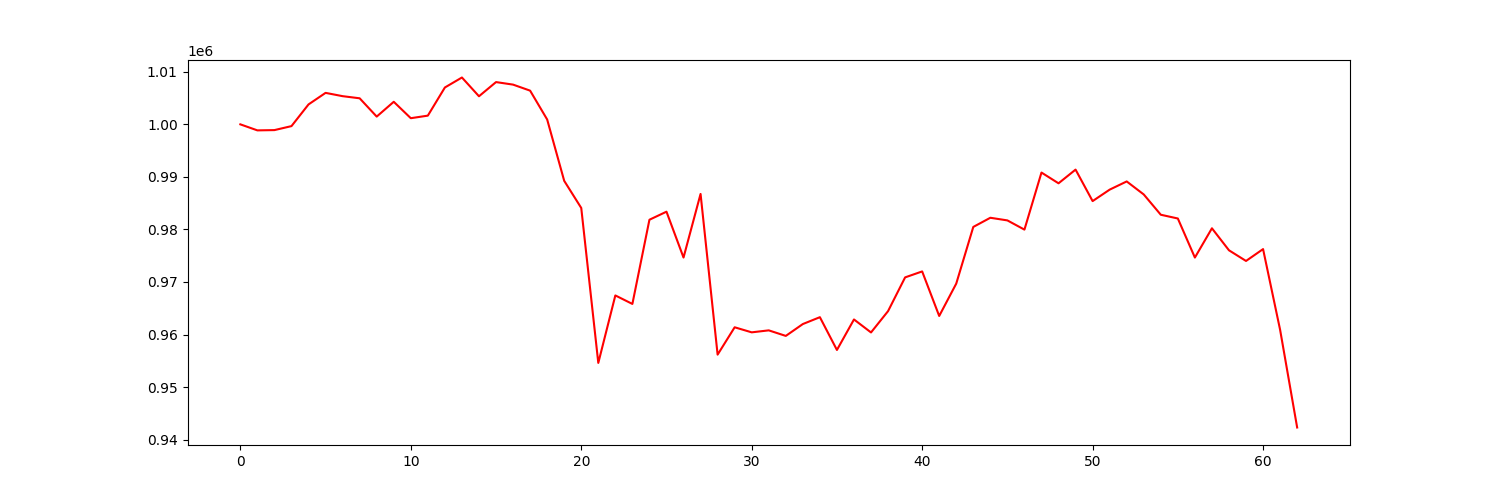

Data behind this chart, as committed beside it:
account_value, date, daily_return
1000000, 2019-07-05, 
998853, 2019-07-08, -0.001147
998906, 2019-07-09, 5.284719170717267e-05
999664, 2019-07-10, 0.0007592
1003793, 2019-07-11, 0.00413
1005992, 2019-07-12, 0.002191
1005365, 2019-07-15, -0.0006235
1004959, 2019-07-16, -0.0004034
1001476, 2019-07-17, -0.003466
1004294, 2019-07-18, 0.002813
1001171, 2019-07-19, -0.00311
1001659, 2019-07-22, 0.0004872
1007016, 2019-07-23, 0.005348
1008917, 2019-07-24, 0.001888
1005347, 2019-07-25, -0.003539
1008045, 2019-07-26, 0.002683
1007562, 2019-07-29, -0.0004782
1006415, 2019-07-30, -0.001139
1000927, 2019-07-31, -0.005453
989249, 2019-08-01, -0.01167
984083, 2019-08-02, -0.005222
954589, 2019-08-05, -0.02997
967435, 2019-08-06, 0.01346
965817, 2019-08-07, -0.001672
981844, 2019-08-08, 0.01659
983375, 2019-08-09, 0.00156
974650, 2019-08-12, -0.008873
986756, 2019-08-13, 0.01242
956169, 2019-08-14, -0.031
961373, 2019-08-15, 0.005443
960412, 2019-08-16, -0.001
960788, 2019-08-19, 0.0003919
959731, 2019-08-20, -0.0011
961991, 2019-08-21, 0.002354
963295, 2019-08-22, 0.001357
957057, 2019-08-23, -0.006476
962863, 2019-08-26, 0.006067
960390, 2019-08-27, -0.002569
964452, 2019-08-28, 0.00423
970871, 2019-08-29, 0.006656
972006, 2019-08-30, 0.001169
963526, 2019-09-03, -0.008724
969689, 2019-09-04, 0.006396
980475, 2019-09-05, 0.01112
982220, 2019-09-06, 0.001779
981717, 2019-09-09, -0.0005118
979963, 2019-09-10, -0.001786
990826, 2019-09-11, 0.01108
988778, 2019-09-12, -0.002066
991386, 2019-09-13, 0.002637
985393, 2019-09-16, -0.006045
987573, 2019-09-17, 0.002213
989134, 2019-09-18, 0.00158
986656, 2019-09-19, -0.002505
982796, 2019-09-20, -0.003913
982080, 2019-09-23, -0.0007282
974645, 2019-09-24, -0.00757
980216, 2019-09-25, 0.005715
976027, 2019-09-26, -0.004273
973998, 2019-09-27, -0.002079
... 3 more rows
